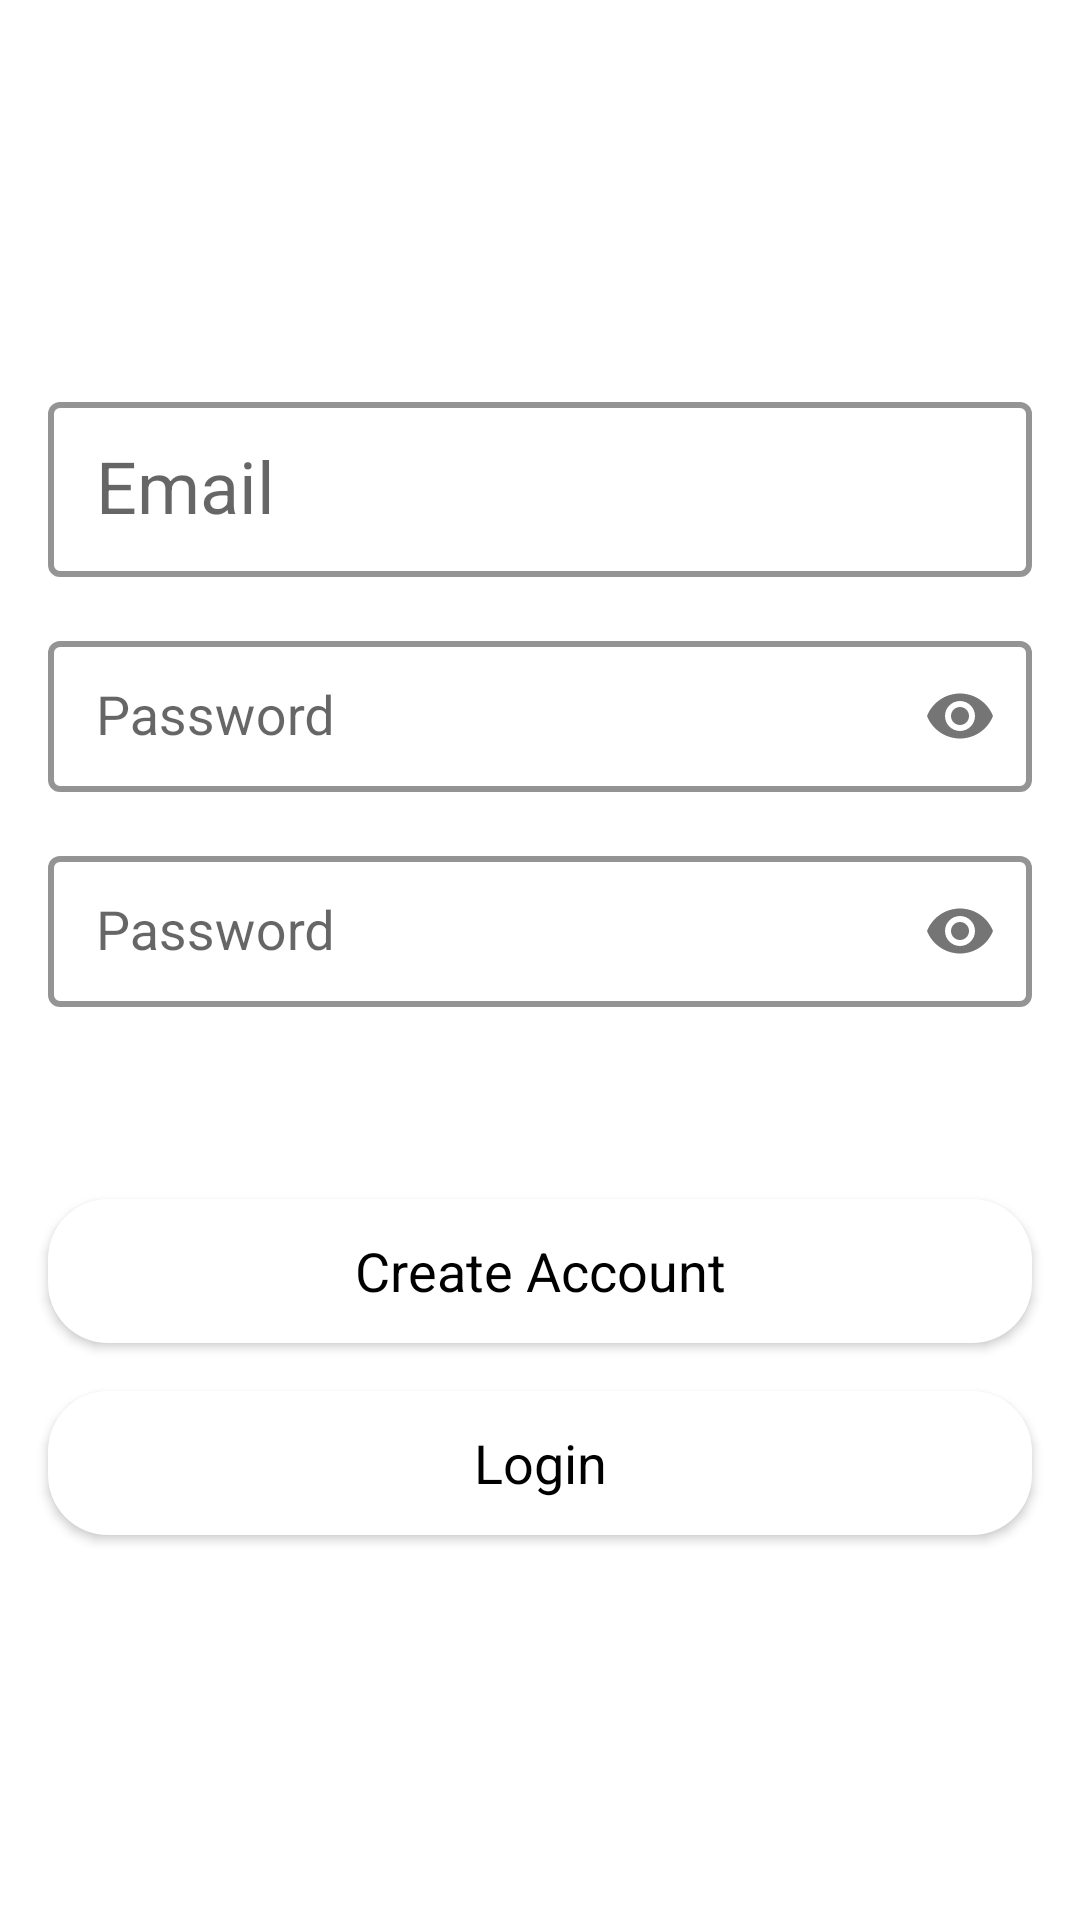

Android layout source for this screen:
<!-- AndroidManifest.xml: application theme AppTheme -->
<!-- res/layout/fragment_create_account.xml -->
<?xml version="1.0" encoding="utf-8"?>
<androidx.constraintlayout.widget.ConstraintLayout xmlns:android="http://schemas.android.com/apk/res/android"
    xmlns:app="http://schemas.android.com/apk/res-auto"
    android:layout_width="match_parent"
    android:layout_height="match_parent"
    android:background="@mipmap/space">

    <LinearLayout
        android:layout_width="match_parent"
        android:layout_height="wrap_content"
        android:layout_margin="@dimen/margin"
        android:orientation="vertical"
        app:layout_constraintBottom_toBottomOf="parent"
        app:layout_constraintTop_toTopOf="parent">

        <com.google.android.material.textfield.TextInputLayout
            android:id="@+id/emailTil"
            style="@style/TextInputLayout"
            android:hint="@string/email"
            app:errorTextAppearance="@style/ErrorTextInputLabelAppearance">

            <com.google.android.material.textfield.TextInputEditText
                android:id="@+id/emailTie"
                style="@style/TextInputEditText"
                android:imeOptions="actionNext"
                android:inputType="textEmailAddress"
                android:textAppearance="@style/TextAppearance.AppCompat.Headline" />

        </com.google.android.material.textfield.TextInputLayout>

        <com.google.android.material.textfield.TextInputLayout
            android:id="@+id/passwordTil"
            style="@style/TextInputLayout"
            android:hint="@string/password"
            app:errorTextAppearance="@style/ErrorTextInputLabelAppearance"
            app:passwordToggleEnabled="true">

            <com.google.android.material.textfield.TextInputEditText
                android:id="@+id/passwordTie"
                style="@style/TextInputEditText"
                android:layout_width="match_parent"
                android:layout_height="wrap_content"
                android:imeOptions="actionNext"
                android:inputType="textPassword" />
        </com.google.android.material.textfield.TextInputLayout>

        <com.google.android.material.textfield.TextInputLayout
            android:id="@+id/confirmPasswordTil"
            style="@style/TextInputLayout"
            android:hint="@string/password"
            app:errorTextAppearance="@style/ErrorTextInputLabelAppearance"
            app:passwordToggleEnabled="true">

            <com.google.android.material.textfield.TextInputEditText
                android:id="@+id/confirmPasswordTie"
                style="@style/TextInputEditText"
                android:layout_width="match_parent"
                android:layout_height="wrap_content"
                android:imeOptions="actionDone"
                android:inputType="textPassword" />
        </com.google.android.material.textfield.TextInputLayout>

        <CheckBox
            android:id="@+id/regulationsCheckBox"
            android:layout_width="wrap_content"
            android:layout_height="wrap_content"
            android:buttonTint="@color/white"
            android:text="@string/accept_regulations"
            android:textAppearance="@style/TextAppearance.AppCompat.Headline"
            android:textColor="@color/white" />

        <androidx.appcompat.widget.AppCompatButton
            android:id="@+id/createAccountButton"
            style="@style/WhiteButton"
            android:layout_width="match_parent"
            android:layout_height="wrap_content"
            android:text="@string/create_account" />

        <androidx.appcompat.widget.AppCompatButton
            android:id="@+id/loginButton"
            style="@style/WhiteButton"
            android:layout_width="match_parent"
            android:layout_height="wrap_content"
            android:text="@string/login" />


    </LinearLayout>

    <ProgressBar
        android:id="@+id/progressBar"
        android:layout_width="@dimen/progress_bar_size"
        android:layout_height="@dimen/progress_bar_size"
        android:visibility="gone"
        app:layout_constraintBottom_toBottomOf="parent"
        app:layout_constraintEnd_toEndOf="parent"
        app:layout_constraintStart_toStartOf="parent"
        app:layout_constraintTop_toTopOf="parent" />
</androidx.constraintlayout.widget.ConstraintLayout>
<!-- resources referenced by this layout -->
<resources>
  <color name="white">#FFF</color>
  <dimen name="margin">8dp</dimen>
  <dimen name="progress_bar_size">100dp</dimen>
  <string name="accept_regulations">I accept regulations</string>
  <string name="create_account">Create Account</string>
  <string name="email">Email</string>
  <string name="login">Login</string>
  <string name="password">Password</string>
  <style name="ErrorTextInputLabelAppearance" parent="TextAppearance.AppCompat.Medium">
          <item name="android:textColor">@color/red</item>
      </style>
  <style name="TextInputEditText" parent="Widget.AppCompat.EditText">
          <item name="android:textCursorDrawable">@drawable/cursor</item>
          <item name="android:layout_width">match_parent</item>
          <item name="android:layout_height">wrap_content</item>
          <item name="android:textColor">@color/white</item>
          <item name="android:maxEms">20</item>
          <item name="android:maxLength">20</item>
          <item name="android:maxLines">1</item>
      </style>
  <style name="TextInputLayout" parent="Widget.MaterialComponents.TextInputLayout.OutlinedBox.Dense">
          <item name="boxStrokeColor">@color/white_selector</item>
          <item name="boxStrokeWidth">2dp</item>
          <item name="android:layout_width">match_parent</item>
          <item name="android:layout_height">wrap_content</item>
          <item name="android:layout_margin">@dimen/margin</item>
          <item name="android:textColorHint">@color/white_selector</item>
      </style>
  <style name="WhiteButton" parent="Widget.AppCompat.Button">
          <item name="cornerRadius">10dp</item>
          <item name="android:background">@drawable/ripple_rounded_white</item>
          <item name="android:textColor">@color/black</item>
          <item name="android:layout_margin">@dimen/margin</item>
          <item name="android:textAppearance">@style/TextAppearance.AppCompat.Medium</item>
      </style>
  <style name="AppTheme" parent="Theme.MaterialComponents.DayNight.NoActionBar">
          
          <item name="android:windowDisablePreview">true</item>
          <item name="colorPrimary">@color/colorPrimary</item>
          <item name="colorPrimaryDark">@color/colorPrimaryDark</item>
          <item name="colorAccent">@color/colorAccent</item>
  
          <item name="bottomSheetDialogTheme">@style/CustomBottomSheetDialog</item>
      </style>
  <color name="red">#FF0000</color>
  <!-- drawable cursor (drawable) -->
  <?xml version="1.0" encoding="utf-8"?>
  <shape
          xmlns:android="http://schemas.android.com/apk/res/android">
      <size android:width="2dp"/>
      <solid android:color="@color/colorAccent"/>
  </shape>
  <!-- drawable ripple_rounded_white (drawable) -->
  <?xml version="1.0" encoding="utf-8"?>
  <ripple android:color="@color/colorPrimary" xmlns:android="http://schemas.android.com/apk/res/android">
      <item>
          <shape android:shape="rectangle">
              <solid android:color="@color/white"/>
              <corners android:radius="20dp"/>
          </shape>
      </item>
  </ripple>
  <color name="black">#000</color>
  <color name="colorPrimary">#F44336</color>
  <color name="colorPrimaryDark">#D32F2F</color>
  <color name="colorAccent">#00BCD4</color>
  <style name="CustomBottomSheetDialog" parent="@style/ThemeOverlay.MaterialComponents.BottomSheetDialog">
          <item name="bottomSheetStyle">@style/CustomBottomSheet</item>
      </style>
  <style name="CustomBottomSheet" parent="Widget.MaterialComponents.BottomSheet">
          <item name="shapeAppearanceOverlay">@style/CustomShapeAppearanceBottomSheetDialog</item>
      </style>
  <style name="CustomShapeAppearanceBottomSheetDialog" parent="">
          <item name="cornerFamily">rounded</item>
          <item name="cornerSizeTopRight">16dp</item>
          <item name="cornerSizeTopLeft">16dp</item>
      </style>
</resources>
